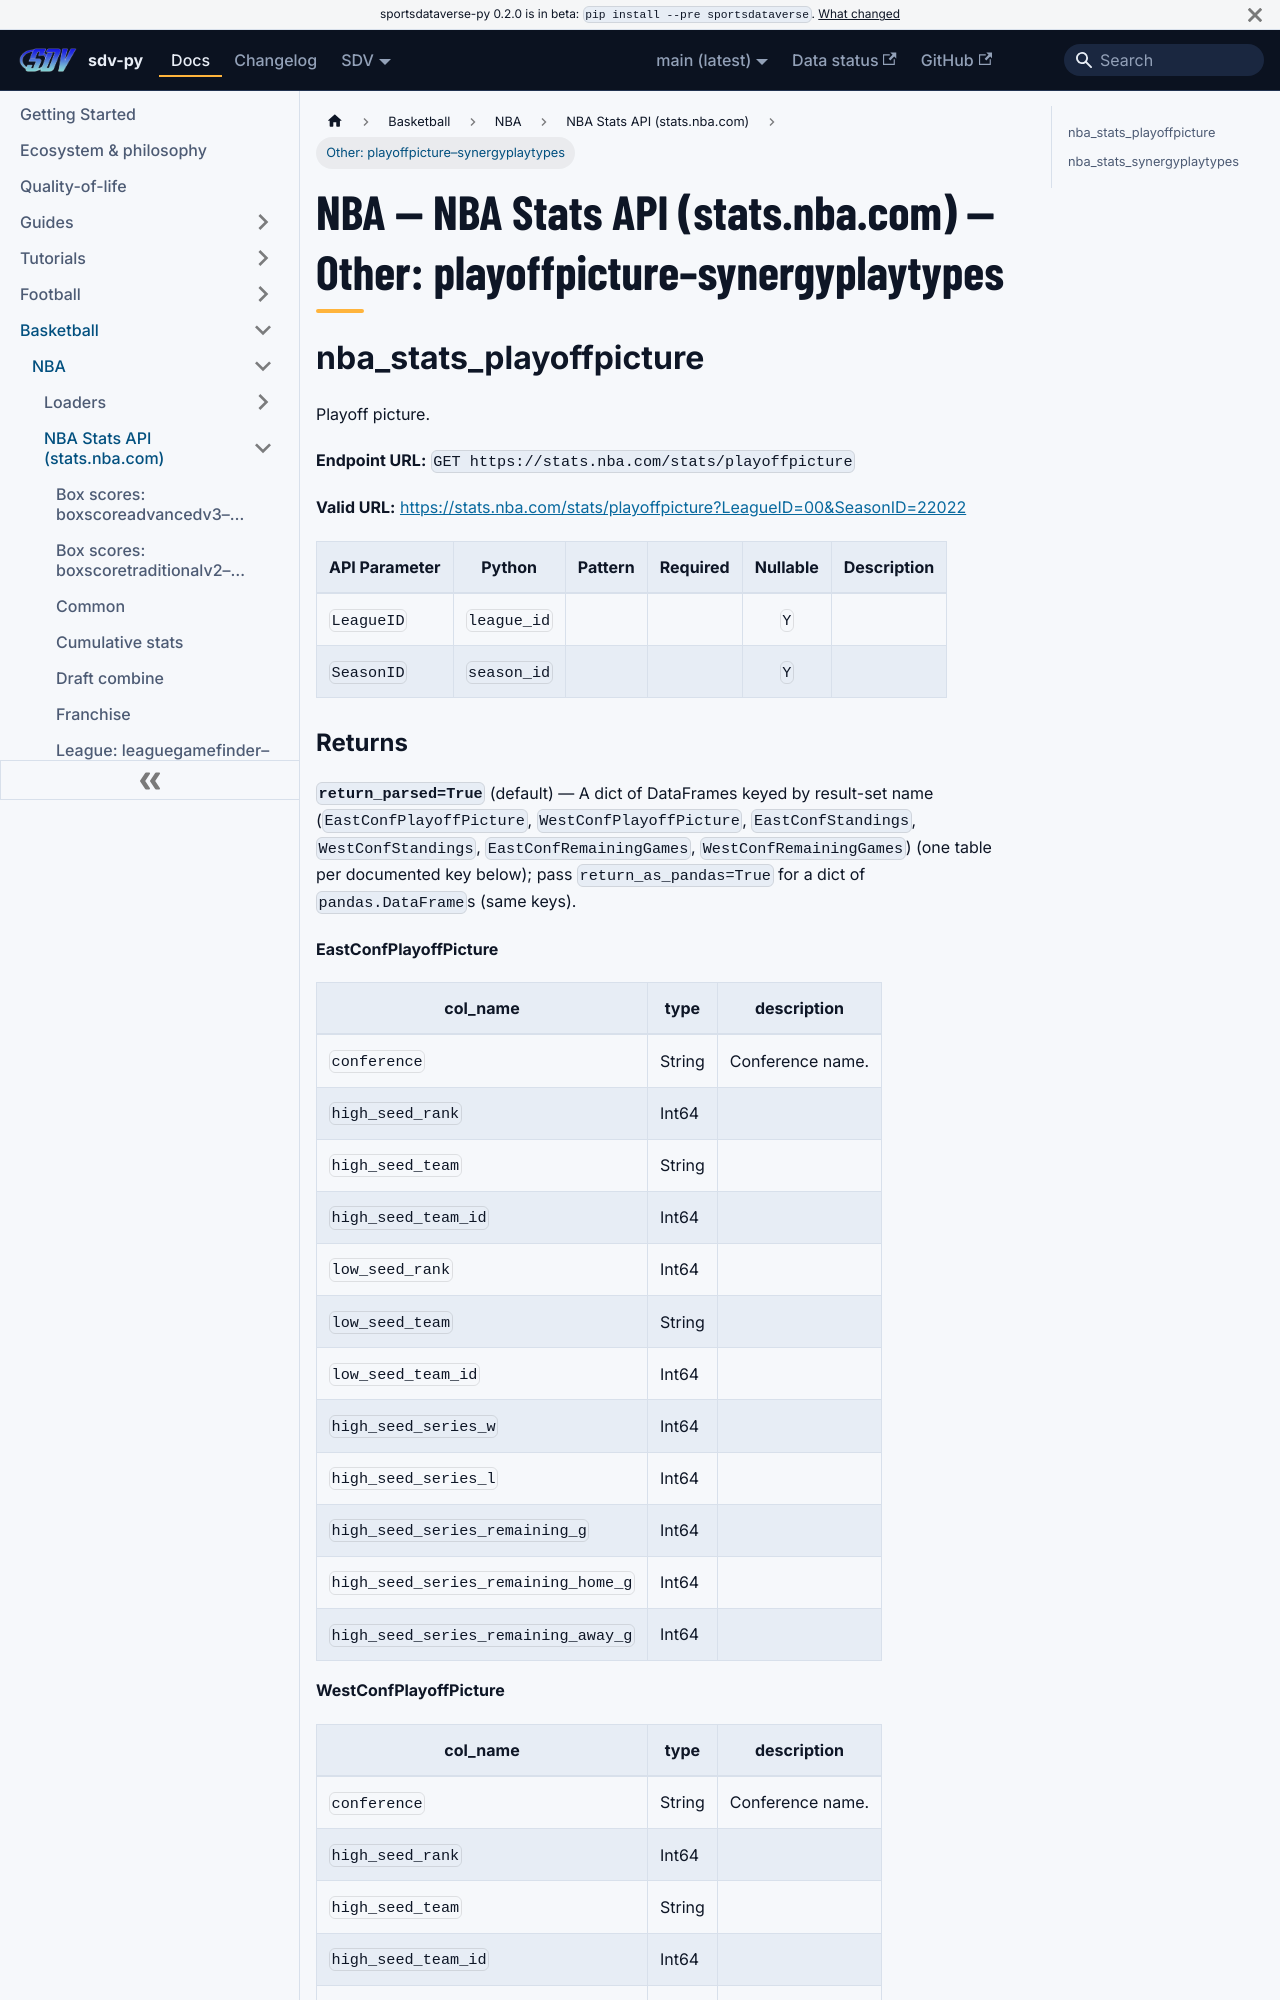

repository: sportsdataverse/sportsdataverse-py · page: docs/nba/reference/nba_stats/other-2/index.html · generator: docusaurus

---
title: "NBA — NBA Stats API (stats.nba.com) — Other: playoffpicture–synergyplaytypes"
sidebar_label: "Other: playoffpicture–synergyplaytypes"
sidebar_position: 31
description: "NBA — NBA Stats API (stats.nba.com) — Other: playoffpicture–synergyplaytypes — function reference in sdv-py, the SportsDataverse Python package."
toc_max_heading_level: 2
---
# NBA — NBA Stats API (stats.nba.com) — Other: playoffpicture–synergyplaytypes

## nba_stats_playoffpicture

Playoff picture.

**Endpoint URL:** `GET https://stats.nba.com/stats/playoffpicture`

**Valid URL:** [https://stats.nba.com/stats/playoffpicture?LeagueID=00&SeasonID=22022](https://stats.nba.com/stats/playoffpicture?LeagueID=00&SeasonID=22022)

| API Parameter | Python | Pattern | Required | Nullable | Description |
|---|---|:---:|:---:|:---:|---|
| `LeagueID` | `league_id` |  |  | `Y` |  |
| `SeasonID` | `season_id` |  |  | `Y` |  |
